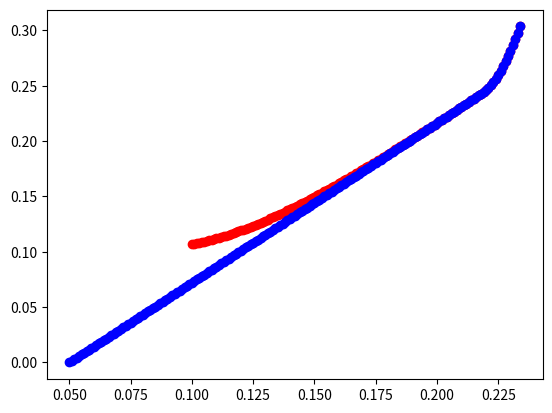

The matplotlib source for this figure:
import numpy as np
import scipy.optimize as opt
import matplotlib.pyplot as plt

# 导入数据
N = 12
NX = 3
T = 0.15

# 股票收益率
Ra = (
  np.array(
    [
      1.258997,
      1.197526,
      1.364361,
      0.919287,
      1.057080,
      1.055012,
      1.187925,
      1.317130,
      1.240164,
      1.183675,
      0.990108,
      1.526236,
    ]
  )
  - 1
)

R1 = np.array([1.300, 1.103, 1.216, 0.954, 0.929, 1.056, 1.038, 1.089, 1.090, 1.083, 1.035, 1.176]) - 1
R2 = np.array([1.225, 1.290, 1.216, 0.728, 1.144, 1.107, 1.321, 1.305, 1.195, 1.390, 0.928, 1.715]) - 1
R3 = np.array([1.149, 1.260, 1.419, 0.922, 1.169, 0.965, 1.133, 1.732, 1.021, 1.131, 1.006, 1.908]) - 1

ER1 = np.mean(R1)
ER2 = np.mean(R2)
ER3 = np.mean(R3)

DR1 = np.std(R1)
DR2 = np.std(R2)
DR3 = np.std(R3)

Cov = np.cov(np.array([R1, R2, R3]))

def ER(X):
  if X.size != 3:
    raise ValueError('X.size must be 3')

  return np.dot(X, np.array([ER1, ER2, ER3]))


def DR(X):
  if X.size != 3:
    raise ValueError('X.size must be 3')

  return np.sqrt(np.dot(np.dot(X, Cov), X))


nlc1 = opt.NonlinearConstraint(ER, T, np.inf)

A2 = np.ones(3)
b2 = 1
nlc2 = opt.NonlinearConstraint(lambda X: np.dot(A2, X), 1, 1)

result = opt.minimize(DR, np.array([1 / 3, 1 / 3, 1 / 3]), constraints=[nlc1, nlc2])

_1X = result.x
print('X:', _1X)
print('ER:', ER(_1X))
print('DR:', result.fun)

lb = 0.1
ub = ER3
step = 0.001
E = np.arange(lb, ub, step)

nlc4 = opt.NonlinearConstraint(lambda X: X[0], 0, 1)
nlc5 = opt.NonlinearConstraint(lambda X: X[1], 0, 1)
nlc6 = opt.NonlinearConstraint(lambda X: X[2], 0, 1)

for i in range(E.size):
  nlc3 = opt.NonlinearConstraint(ER, E[i], E[i])
  result = opt.minimize(DR, np.array([1 / 3, 1 / 3, 1 / 3]), constraints=[nlc2, nlc3, nlc4, nlc5, nlc6])
  plt.scatter(E[i], result.fun, c='r')
  pass

ER4 = 0.05

lb_n = ER4
ub_n = ER3
step = 0.001
E_n = np.arange(lb_n, ub_n, step)


def ER_n(X):
  if X.size != 4:
    raise ValueError('X.size must be 4')

  return np.dot(X, np.array([ER1, ER2, ER3, ER4]))


def DR_n(X):
  if X.size != 4:
    raise ValueError('X.size must be 4')

  _X = X[0:3]

  return np.sqrt(np.dot(np.dot(_X, Cov), _X))


A3 = np.ones(4)
nlc7 = opt.NonlinearConstraint(lambda X: np.dot(A3, X), 1, 1)
nlc8 = opt.NonlinearConstraint(lambda X: X[3], 0, 1)


for i in range(E_n.size):
  nlc9 = opt.NonlinearConstraint(ER_n, E_n[i], E_n[i])
  result = opt.minimize(DR_n, np.array([1 / 4, 1 / 4, 1 / 4, 1 / 4]), constraints=[nlc4, nlc5, nlc6, nlc7, nlc8, nlc9])
  plt.scatter(E_n[i], result.fun, c='b')
  pass

nlc9f = opt.NonlinearConstraint(ER_n, T, T)
result = opt.minimize(DR_n, np.array([1 / 4, 1 / 4, 1 / 4, 1 / 4]), constraints=[nlc4, nlc5, nlc6, nlc7, nlc8, nlc9f])

_2X = result.x
print('X:', _2X)
print('DR:', result.fun)

c0 = np.array([0.5, 0.35, 0.15])


def common(M):
  if M.size != 6:
    raise ValueError('M.size must be 6')

  _Y = M[0:3]  # in
  _Z = M[3:6]  # out

  _X = [c0[i] + _Y[i] - _Z[i] for i in range(3)]

  return _X


A4 = np.array([np.ones(3), np.ones(3) * 0.01, np.ones(3) * 0.01])
nlc10 = opt.NonlinearConstraint(
  lambda M: np.dot(A4[0], common(M)) + np.dot(A4[1], M[0:3]) + np.dot(A4[2], M[3:6]), 1, 1
)


def ER_m(M):
  _X = common(M)

  return np.dot(_X, np.array([ER1, ER2, ER3]))


def DR_m(M):
  _X = common(M)

  return np.sqrt(np.dot(np.dot(_X, Cov), _X))


nlc11 = opt.NonlinearConstraint(ER_m, T, T)

result = opt.minimize(DR_m, np.zeros(6), constraints=[nlc10, nlc11])

_3X = common(result.x)
print('X:', _3X)
print('DR:', result.fun)